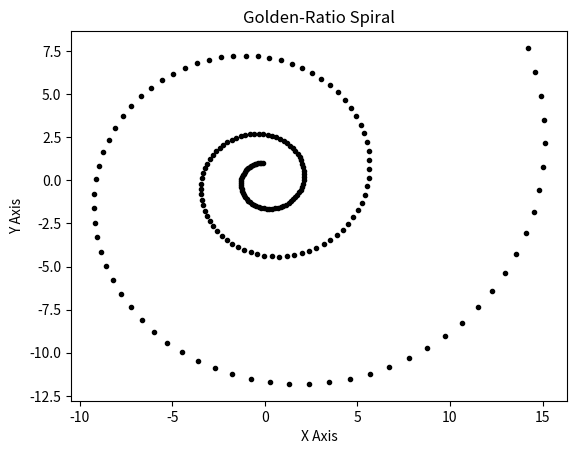

Generate this figure with matplotlib:
# By submitting this assignment, I agree to the following:
#   "Aggies do not lie, cheat, or steal, or tolerate those who do."
#   "I have not given or received any unauthorized aid on this assignment."
#
# [redacted]
# [redacted]
# Assignment:   Lab 12.17
# Date:         11/28/2022

import numpy as np
import matplotlib.pyplot as plt

#define m and v, arrays and variables
m = np.array([[1.01, 0.09], [-0.09, 1.01]])
v = np.array([0, 1])
plt.figure(0)

#label x and y axis, create title
plt.xlabel("X Axis")
plt.ylabel("Y Axis")
plt.title("Golden-Ratio Spiral")
#for loop w/ 200 iterations
for i in range(200):
    v = v @ m
    plt.plot(v[0], v[1], marker = ".", color = "black")
print(v)